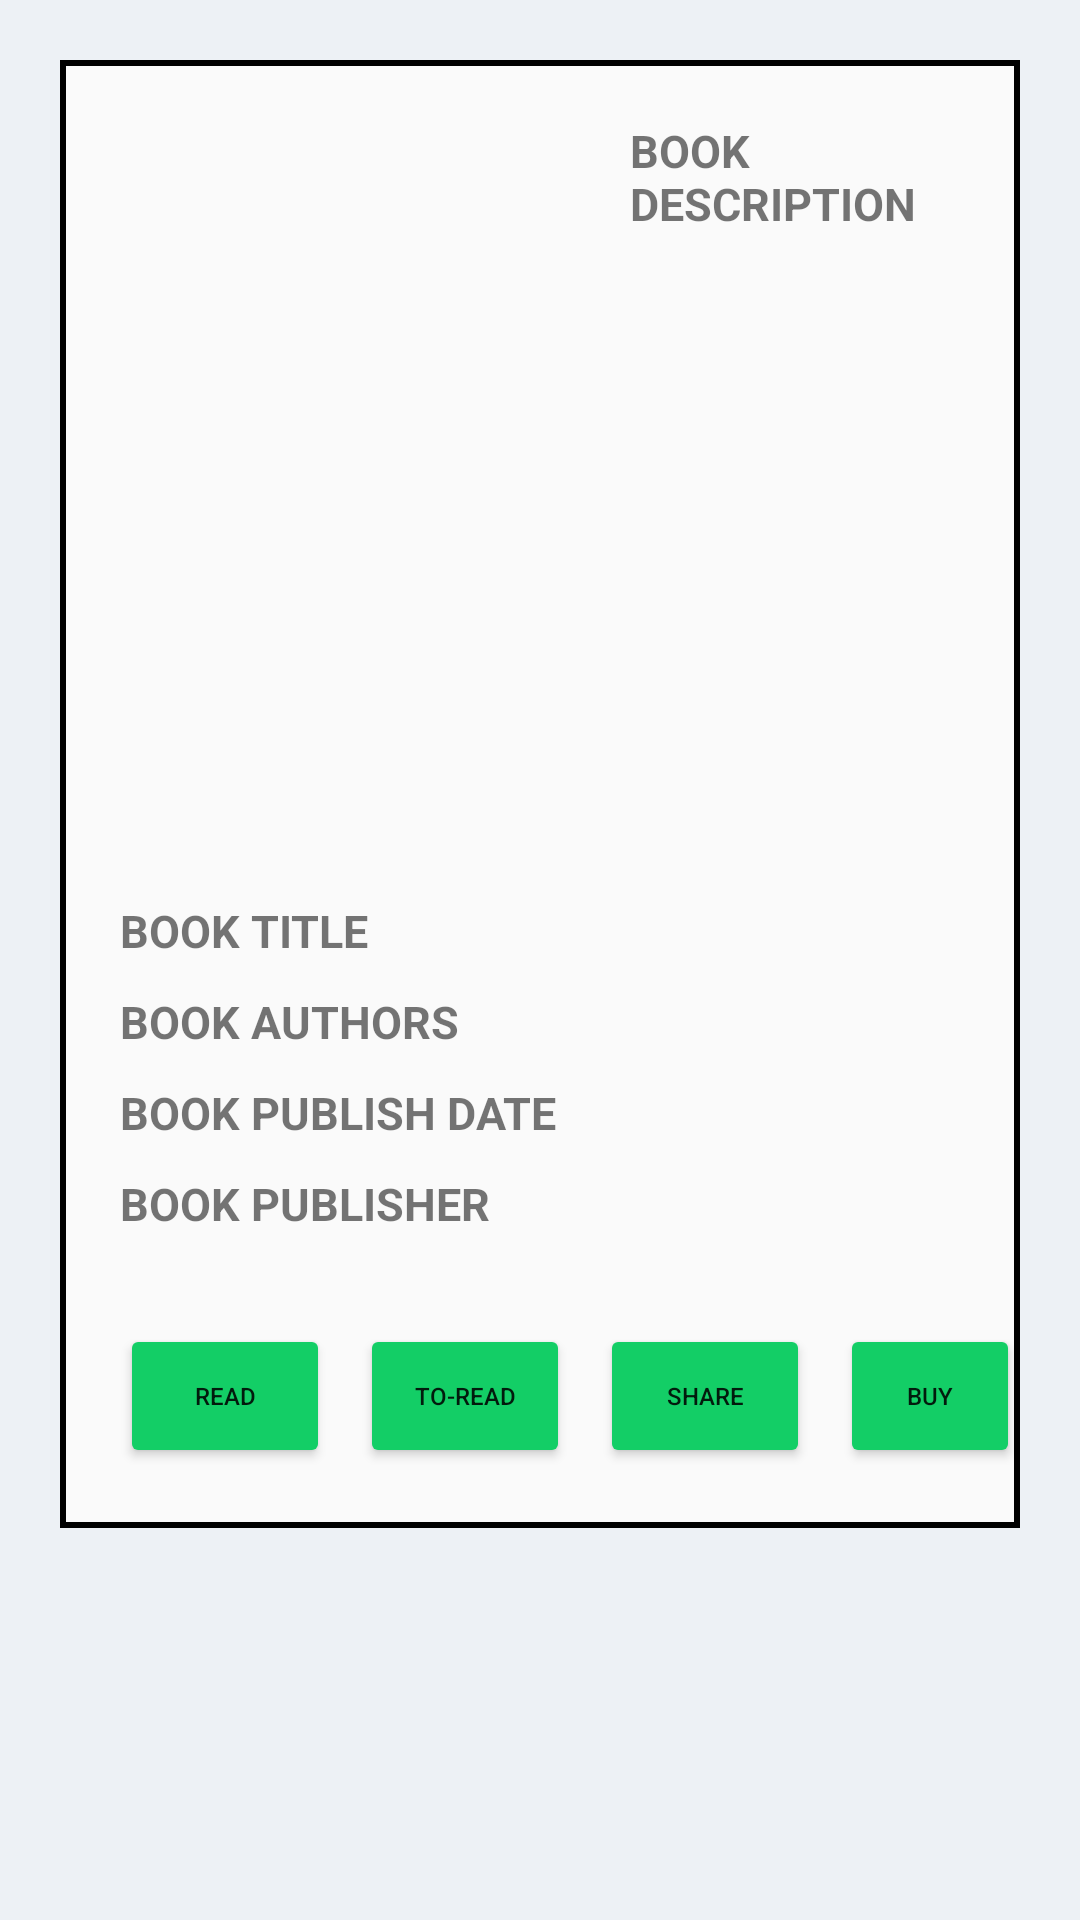

Reconstruct the res/layout file that produces this screen, plus the resources it refers to.
<!-- AndroidManifest.xml: application theme Theme.BooksStorage -->
<!-- res/layout/activity_book_details.xml -->
<?xml version="1.0" encoding="utf-8"?>
<LinearLayout
    android:id="@+id/bookDetailsMainLayout"
    android:layout_height="match_parent"
    android:layout_width="match_parent"
    xmlns:android="http://schemas.android.com/apk/res/android"
    android:orientation="vertical"
    android:background="@color/light_mode_main_background">


    <RelativeLayout
        android:id="@+id/detailsContainer"
        android:layout_width="wrap_content"
        android:layout_height="wrap_content"
        android:background="@drawable/border_light_mode"
        android:layout_margin="20dp">

        <ImageView
            android:id="@+id/BookDetailsCover"
            android:layout_width="@dimen/bookcover_width"
            android:layout_height="@dimen/bookcover_height"
            android:layout_alignParentStart="true"
            android:layout_alignParentTop="true"
            android:layout_margin="20dp"
            >

        </ImageView>

        <ScrollView
            android:layout_width="wrap_content"
            android:layout_height="wrap_content"
            android:layout_alignParentTop="true"
            android:layout_marginTop="20dp"
            android:layout_marginRight="20dp"
            android:layout_toRightOf="@+id/BookDetailsCover"
            android:layout_above="@id/BookDetailsReadButton"
            >

            <TextView
                android:id="@+id/BookDetailsDescription"
                android:layout_width="wrap_content"
                android:layout_height="wrap_content"
                android:text="BOOK DESCRIPTION"
                android:textColor="@color/textColor"
                android:textSize="15dp"
                android:textStyle="bold"
                >

            </TextView>
        </ScrollView>




        <TextView
            android:id="@+id/BookDetailsTitle"
            android:layout_width="wrap_content"
            android:layout_height="wrap_content"
            android:layout_below="@+id/BookDetailsCover"
            android:layout_marginLeft="20dp"
            android:layout_marginBottom="10dp"
            android:text="BOOK TITLE"
            android:textColor="@color/textColor"
            android:textSize="15dp"
            android:textStyle="bold"
            >

        </TextView>

        <TextView
            android:id="@+id/BookDetailsAuthors"
            android:layout_width="wrap_content"
            android:layout_height="wrap_content"
            android:layout_below="@id/BookDetailsTitle"
            android:layout_marginLeft="20dp"
            android:layout_marginBottom="10dp"
            android:text="BOOK AUTHORS"
            android:textColor="@color/textColor"
            android:textSize="15dp"
            android:textStyle="bold"
            >

        </TextView>

        <TextView
            android:id="@+id/BookDetailsPublishDate"
            android:layout_width="wrap_content"
            android:layout_height="wrap_content"
            android:layout_below="@id/BookDetailsAuthors"
            android:layout_marginLeft="20dp"
            android:layout_marginBottom="10dp"
            android:text="BOOK PUBLISH DATE"
            android:textColor="@color/textColor"
            android:textSize="15dp"
            android:textStyle="bold"
            >

        </TextView>

        <TextView
            android:id="@+id/BookDetailsPublisher"
            android:layout_width="wrap_content"
            android:layout_height="wrap_content"
            android:layout_below="@id/BookDetailsPublishDate"
            android:layout_marginLeft="20dp"
            android:layout_marginBottom="10dp"
            android:text="BOOK PUBLISHER"
            android:textColor="@color/textColor"
            android:textSize="15dp"
            android:textStyle="bold"
            >

        </TextView>

        <Button
            android:id="@+id/BookDetailsReadButton"
            android:layout_width="70dp"
            android:layout_height="wrap_content"
            android:onClick="BookDetailsReadAction"
            android:text="Read"
            android:textSize="8dp"
            android:layout_below="@id/BookDetailsPublisher"
            android:layout_marginTop="20dp"
            android:layout_marginLeft="20dp"
            android:layout_marginBottom="20dp"
            android:backgroundTint="@color/allRecyclerViewMoreButtonColors">

        </Button>

        <Button
            android:id="@+id/BookDetailsToReadButton"
            android:layout_width="70dp"
            android:layout_height="wrap_content"
            android:onClick="BookDetailsToReadAction"
            android:text="To-Read"
            android:textSize="8dp"
            android:layout_below="@id/BookDetailsPublisher"
            android:layout_toRightOf="@id/BookDetailsReadButton"
            android:layout_marginTop="20dp"
            android:layout_marginLeft="10dp"
            android:layout_marginBottom="20dp"
            android:backgroundTint="@color/allRecyclerViewMoreButtonColors">

        </Button>

        <Button
            android:id="@+id/BookDetailsShareButton"
            android:layout_width="70dp"
            android:layout_height="wrap_content"
            android:onClick="BookDetailsShareAction"
            android:text="Share"
            android:textSize="8dp"
            android:layout_below="@id/BookDetailsPublisher"
            android:layout_toRightOf="@id/BookDetailsToReadButton"
            android:layout_marginTop="20dp"
            android:layout_marginLeft="10dp"
            android:layout_marginBottom="20dp"
            android:backgroundTint="@color/allRecyclerViewMoreButtonColors">

        </Button>

        <Button
            android:id="@+id/BookDetailsBuyButton"
            android:layout_width="70dp"
            android:layout_height="wrap_content"
            android:onClick="BookDetailsBuyAction"
            android:text="Buy"
            android:textSize="8dp"
            android:layout_below="@id/BookDetailsPublisher"
            android:layout_toRightOf="@id/BookDetailsShareButton"
            android:layout_marginTop="20dp"
            android:layout_marginLeft="10dp"
            android:layout_marginBottom="20dp"
            android:backgroundTint="@color/allRecyclerViewMoreButtonColors"
            >

        </Button>

    </RelativeLayout>


</LinearLayout>
<!-- resources referenced by this layout -->
<resources>
  <color name="allRecyclerViewMoreButtonColors">#13ce66</color>
  <color name="light_mode_main_background">#edf1f5</color>
  <dimen name="bookcover_height">240dp</dimen>
  <dimen name="bookcover_width">150dp</dimen>
  <!-- drawable border_light_mode (drawable) -->
  <?xml version="1.0" encoding="utf-8"?>
  <layer-list xmlns:android="http://schemas.android.com/apk/res/android">
      <item>
          <shape android:shape="rectangle">
              <solid android:color="#000000" />
          </shape>
      </item>
      <item android:left="2dp" android:right="2dp"  android:top="2dp" android:bottom="2dp">
          <shape android:shape="rectangle">
              <solid android:color="#fafafa" />
          </shape>
      </item>
  </layer-list>
  <style name="Theme.BooksStorage" parent="Theme.MaterialComponents.DayNight.DarkActionBar">
          
          <item name="colorPrimary">@color/purple_500</item>
          <item name="colorPrimaryVariant">@color/purple_700</item>
          <item name="colorOnPrimary">@color/white</item>
          
          <item name="colorSecondary">@color/teal_200</item>
          <item name="colorSecondaryVariant">@color/teal_700</item>
          <item name="colorOnSecondary">@color/black</item>
          
          <item name="android:statusBarColor" tools:targetApi="l">?attr/colorPrimaryVariant</item>
          
      </style>
  <color name="purple_500">#FF6200EE</color>
  <color name="purple_700">#FF3700B3</color>
  <color name="white">#FFFFFFFF</color>
  <color name="teal_200">#FF03DAC5</color>
  <color name="teal_700">#FF018786</color>
  <color name="black">#FF000000</color>
</resources>
